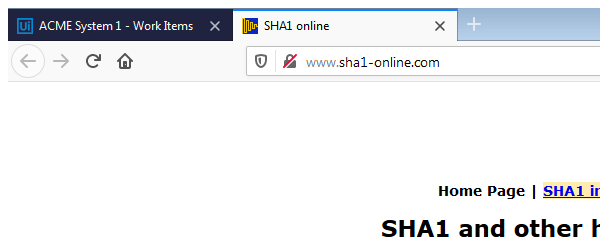
Task: Assignment 1 UIPath Developer Advanced

Workflow: SHA1Online_GetHashCode

Step 1: Attach Browser 'firefox.exe  SHA1 online' in window 'SHA1 online' (firefox.exe)

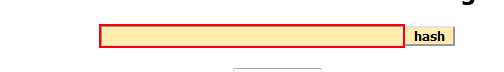
Step 2: type [in_Hash] into the text box

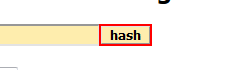
Step 3: click on the text box

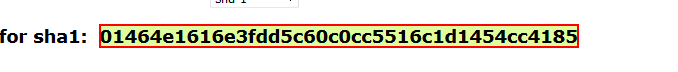
Step 4: get-text from the element
